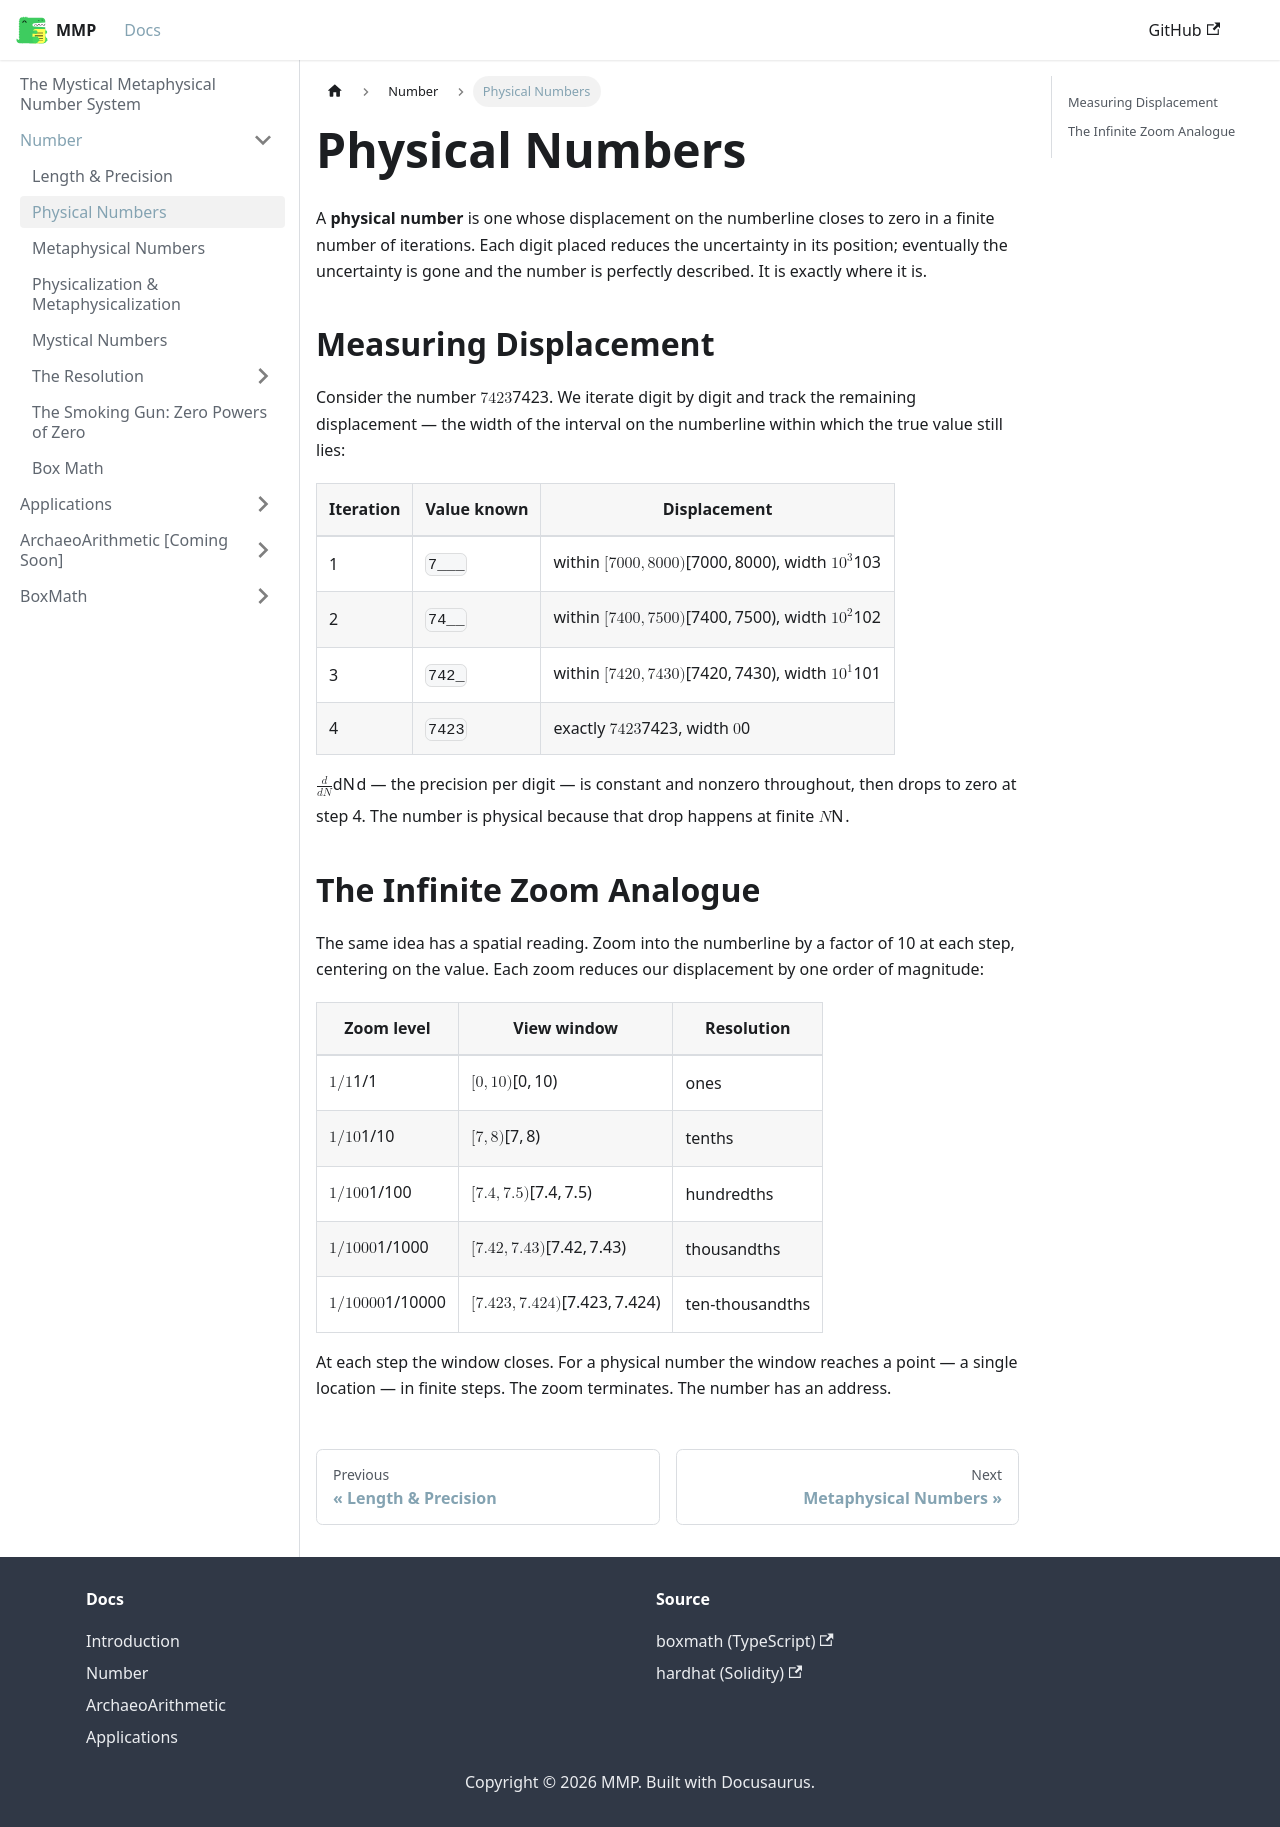

repository: mystical-metaphysical-number-system/mmp · page: docs/Number/Physical.html · generator: docusaurus

---
sidebar_position: 4
---

# Physical Numbers

A **physical number** is one whose displacement on the numberline closes to zero in a finite number of iterations. Each digit placed reduces the uncertainty in its position; eventually the uncertainty is gone and the number is perfectly described. It is exactly where it is.

## Measuring Displacement

Consider the number $7423$. We iterate digit by digit and track the remaining displacement — the width of the interval on the numberline within which the true value still lies:

| Iteration | Value known | Displacement |
|-----------|-------------|-------------|
| 1 | `7___` | within $[7000, 8000)$, width $10^3$ |
| 2 | `74__` | within $[7400, 7500)$, width $10^2$ |
| 3 | `742_` | within $[7420, 7430)$, width $10^1$ |
| 4 | `7423` | exactly $7423$, width $0$ |

$\frac{d}{dN}$ — the precision per digit — is constant and nonzero throughout, then drops to zero at step 4. The number is physical because that drop happens at finite $N$.

## The Infinite Zoom Analogue

The same idea has a spatial reading. Zoom into the numberline by a factor of 10 at each step, centering on the value. Each zoom reduces our displacement by one order of magnitude:

| Zoom level | View window | Resolution |
|-----------|-------------|------------|
| $1/1$ | $[0, 10)$ | ones |
| $1/10$ | $[7, 8)$ | tenths |
| $1/100$ | $[7.4, 7.5)$ | hundredths |
| $1/1000$ | $[7.42, 7.43)$ | thousandths |
| $1/10000$ | $[7.423, 7.424)$ | ten-thousandths |

At each step the window closes. For a physical number the window reaches a point — a single location — in finite steps. The zoom terminates. The number has an address.
